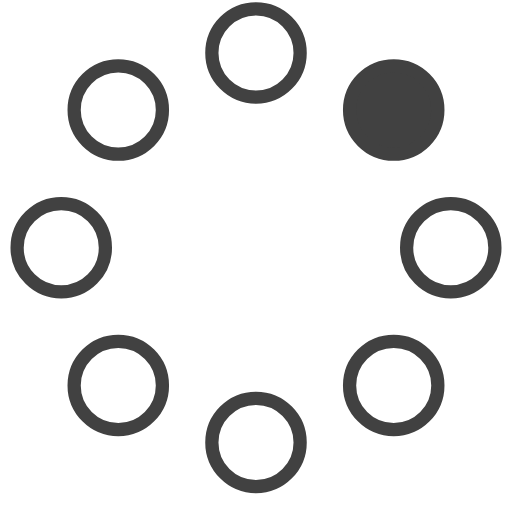
t = 0.00 s
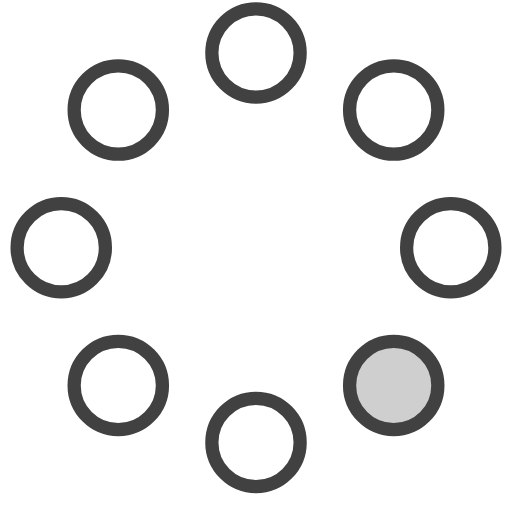
t = 0.23 s
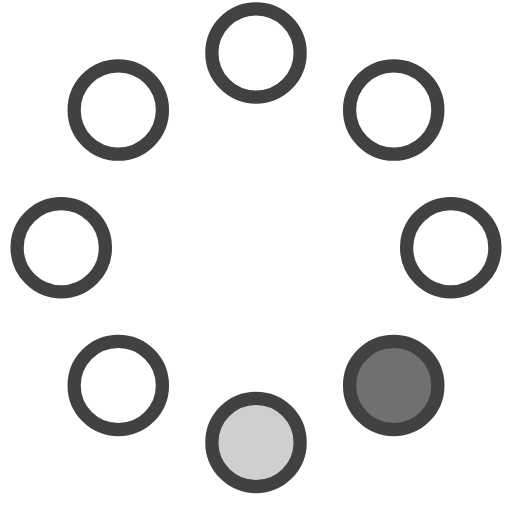
t = 0.42 s
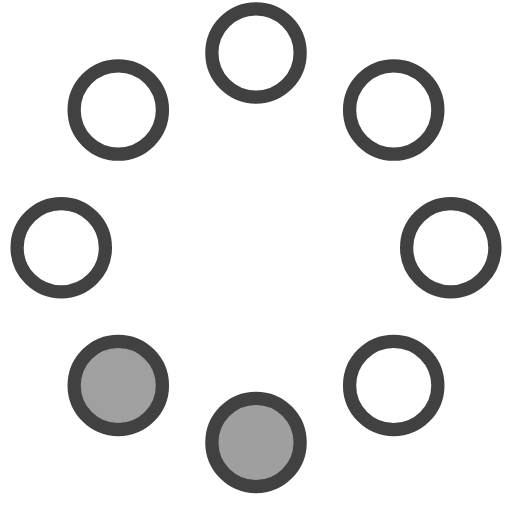
t = 0.65 s
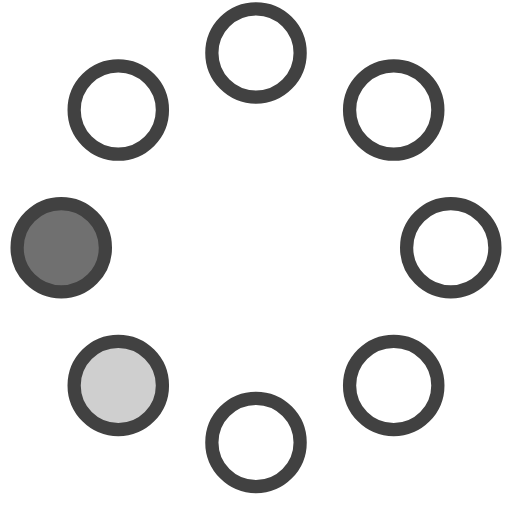
t = 0.88 s
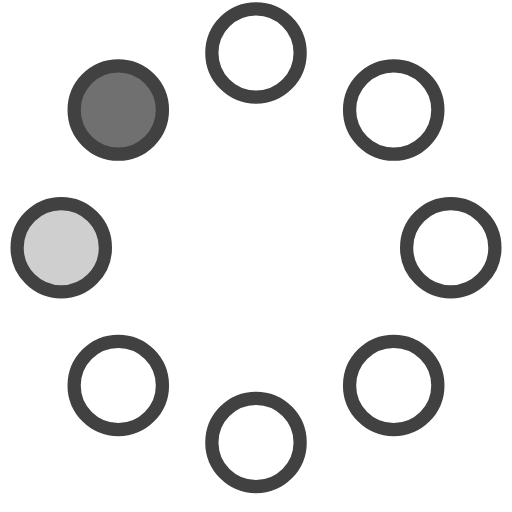
t = 1.07 s

The animated SVG that drew these frames (rendered in a browser with its animation timeline set to each time). Animation: 8 SMIL elements (animate=8); one cycle of 1.30 s, repeats indefinitely.

<svg width="58" height="58" viewBox="0 0 58 58" xmlns="http://www.w3.org/2000/svg">
  <g fill="none" fill-rule="evenodd">
    <g transform="translate(2 1)" stroke="#414141" stroke-width="1.5">
      <circle cx="42.601" cy="11.462" r="5" fill-opacity="1" fill="#414141">
      <animate attributeName="fill-opacity"
      begin="0s" dur="1.3s"
      values="1;0;0;0;0;0;0;0" calcMode="linear"
      repeatCount="indefinite" />
      </circle>
      <circle cx="49.063" cy="27.063" r="5" fill-opacity="0" fill="#414141414141">
      <animate attributeName="fill-opacity"
      begin="0s" dur="1.3s"
      values="0;1;0;0;0;0;0;0" calcMode="linear"
      repeatCount="indefinite" />
      </circle>
      <circle cx="42.601" cy="42.663" r="5" fill-opacity="0" fill="#414141">
      <animate attributeName="fill-opacity"
      begin="0s" dur="1.3s"
      values="0;0;1;0;0;0;0;0" calcMode="linear"
      repeatCount="indefinite" />
      </circle>
      <circle cx="27" cy="49.125" r="5" fill-opacity="0" fill="#414141">
      <animate attributeName="fill-opacity"
      begin="0s" dur="1.3s"
      values="0;0;0;1;0;0;0;0" calcMode="linear"
      repeatCount="indefinite" />
      </circle>
      <circle cx="11.399" cy="42.663" r="5" fill-opacity="0" fill="#414141">
      <animate attributeName="fill-opacity"
      begin="0s" dur="1.3s"
      values="0;0;0;0;1;0;0;0" calcMode="linear"
      repeatCount="indefinite" />
      </circle>
      <circle cx="4.938" cy="27.063" r="5" fill-opacity="0" fill="#414141">
      <animate attributeName="fill-opacity"
      begin="0s" dur="1.3s"
      values="0;0;0;0;0;1;0;0" calcMode="linear"
      repeatCount="indefinite" />
      </circle>
      <circle cx="11.399" cy="11.462" r="5" fill-opacity="0" fill="#414141">
      <animate attributeName="fill-opacity"
      begin="0s" dur="1.3s"
      values="0;0;0;0;0;0;1;0" calcMode="linear"
      repeatCount="indefinite" />
      </circle>
      <circle cx="27" cy="5" r="5" fill-opacity="0" fill="#414141">
      <animate attributeName="fill-opacity"
      begin="0s" dur="1.3s"
      values="0;0;0;0;0;0;0;1" calcMode="linear"
      repeatCount="indefinite" />
      </circle>
    </g>
  </g>
</svg>
